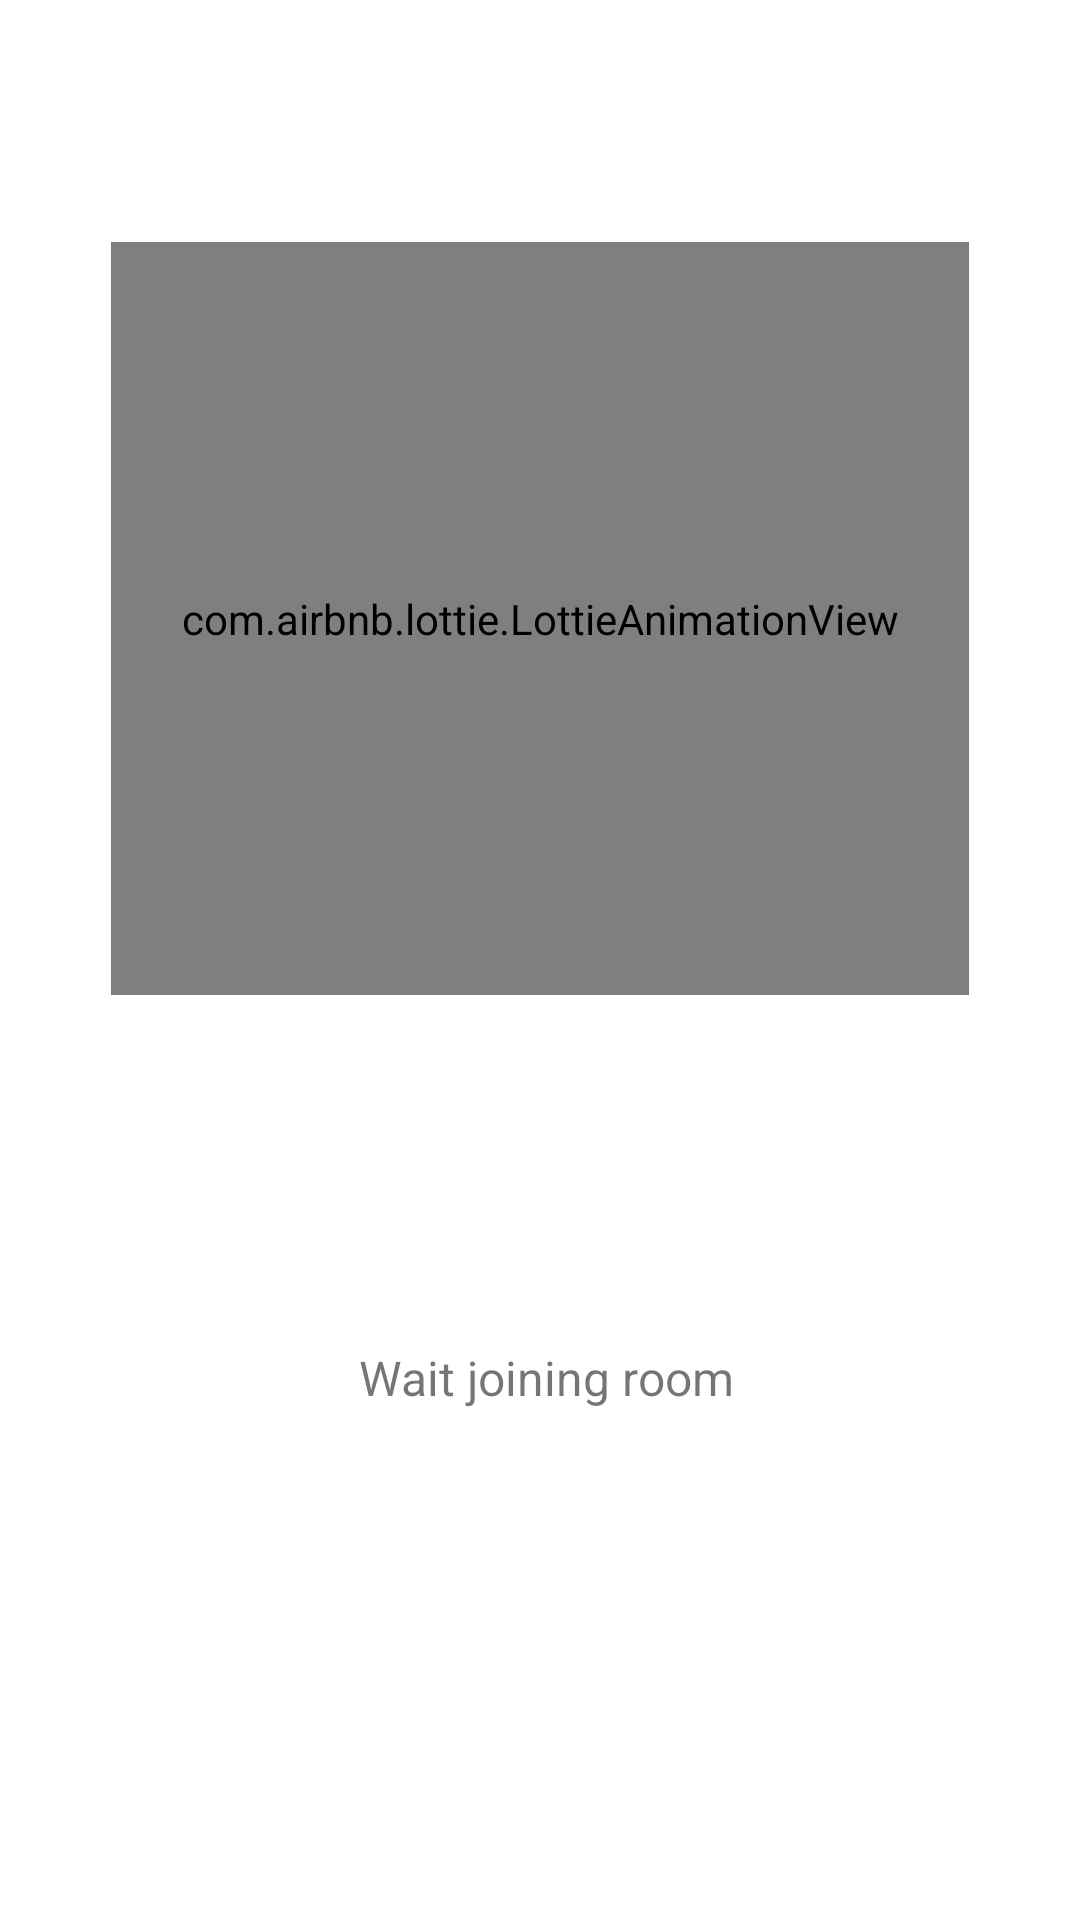

Reconstruct the res/layout file that produces this screen, plus the resources it refers to.
<!-- AndroidManifest.xml: application theme Theme.Dinterviewkit -->
<!-- res/layout/joinroombottomsheet.xml -->
<?xml version="1.0" encoding="utf-8"?>
<androidx.constraintlayout.widget.ConstraintLayout xmlns:android="http://schemas.android.com/apk/res/android"
    xmlns:app="http://schemas.android.com/apk/res-auto"
    xmlns:tools="http://schemas.android.com/tools"
    android:layout_width="match_parent"

    android:layout_height="wrap_content">

    <com.airbnb.lottie.LottieAnimationView
        android:id="@+id/lottieAnimationView"

        android:layout_width="286dp"
        android:layout_height="251dp"
        app:layout_constraintBottom_toTopOf="@+id/textView16"
        app:layout_constraintEnd_toEndOf="parent"
        app:layout_constraintStart_toStartOf="parent"
        app:layout_constraintTop_toTopOf="parent"
        app:lottie_autoPlay="true"
        app:lottie_loop="true"
        app:lottie_rawRes="@raw/download"
        app:lottie_speed="0.8" />

    <TextView
        android:id="@+id/textView16"
        android:layout_width="220dp"
        android:layout_height="94dp"
        android:layout_marginBottom="53dp"
        android:gravity="clip_horizontal|center_horizontal|center_vertical"
        android:text="Wait joining room"
        android:textSize="16sp"
        app:layout_constraintBottom_toBottomOf="parent"
        app:layout_constraintEnd_toEndOf="parent"
        app:layout_constraintHorizontal_bias="0.514"
        app:layout_constraintStart_toStartOf="parent"
        app:layout_constraintTop_toBottomOf="@+id/lottieAnimationView" />

</androidx.constraintlayout.widget.ConstraintLayout>
<!-- resources referenced by this layout -->
<resources>
  <style name="Theme.Dinterviewkit" parent="Theme.MaterialComponents.DayNight.DarkActionBar">
          
          <item name="colorPrimary">@color/purple_500</item>
          <item name="colorPrimaryVariant">@color/purple_700</item>
          <item name="colorOnPrimary">@color/white</item>
          
          <item name="colorSecondary">@color/teal_200</item>
          <item name="colorSecondaryVariant">@color/teal_700</item>
          <item name="colorOnSecondary">@color/black</item>
          
          <item name="android:statusBarColor" tools:targetApi="l">?attr/colorPrimaryVariant</item>
          
      </style>
  <color name="purple_500">#160533</color>
  <color name="purple_700">#0E0D0D</color>
  <color name="white">#FFFFFFFF</color>
  <color name="teal_200">#FF03DAC5</color>
  <color name="teal_700">#FF018786</color>
  <color name="black">#FF000000</color>
</resources>
